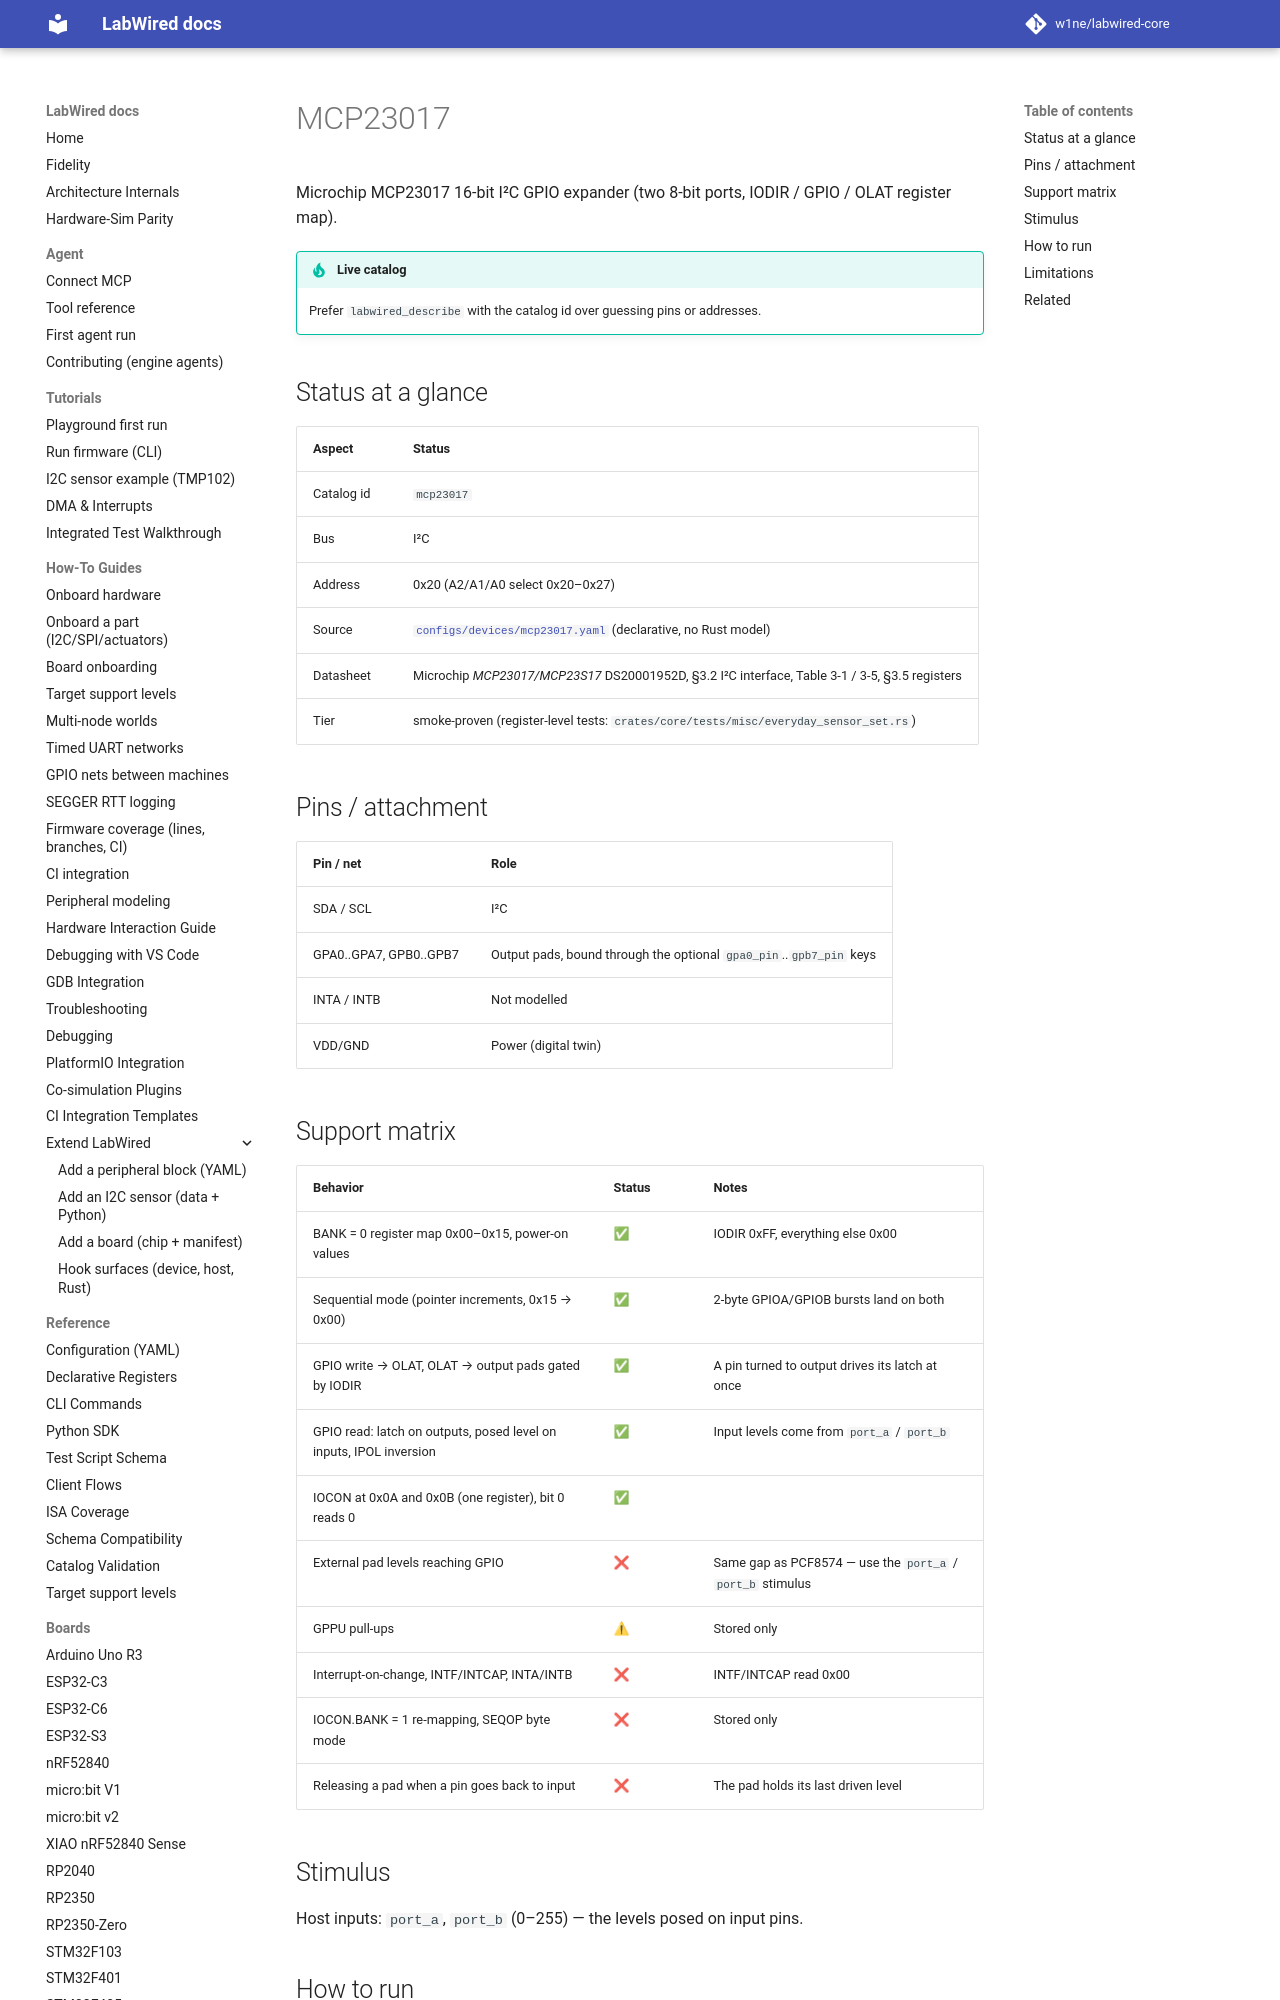

repository: CrispStrobe/labwired-core · page: parts/mcp23017/index.html · generator: mkdocs

# MCP23017

Microchip MCP23017 16-bit I²C GPIO expander (two 8-bit ports, IODIR / GPIO / OLAT register map).

!!! tip "Live catalog"
    Prefer `labwired_describe` with the catalog id over guessing pins or addresses.

## Status at a glance

| Aspect | Status |
|--------|--------|
| Catalog id | `mcp23017` |
| Bus | I²C |
| Address | 0x20 (A2/A1/A0 select 0x20–0x27) |
| Source | [`configs/devices/mcp23017.yaml`](../../configs/devices/mcp23017.yaml) (declarative, no Rust model) |
| Datasheet | Microchip *MCP23017/MCP23S17* DS20001952D, §3.2 I²C interface, Table 3-1 / 3-5, §3.5 registers |
| Tier | smoke-proven (register-level tests: `crates/core/tests/misc/everyday_sensor_set.rs`) |

## Pins / attachment

| Pin / net | Role |
|-----------|------|
| SDA / SCL | I²C |
| GPA0..GPA7, GPB0..GPB7 | Output pads, bound through the optional `gpa0_pin`..`gpb7_pin` keys |
| INTA / INTB | Not modelled |
| VDD/GND | Power (digital twin) |
